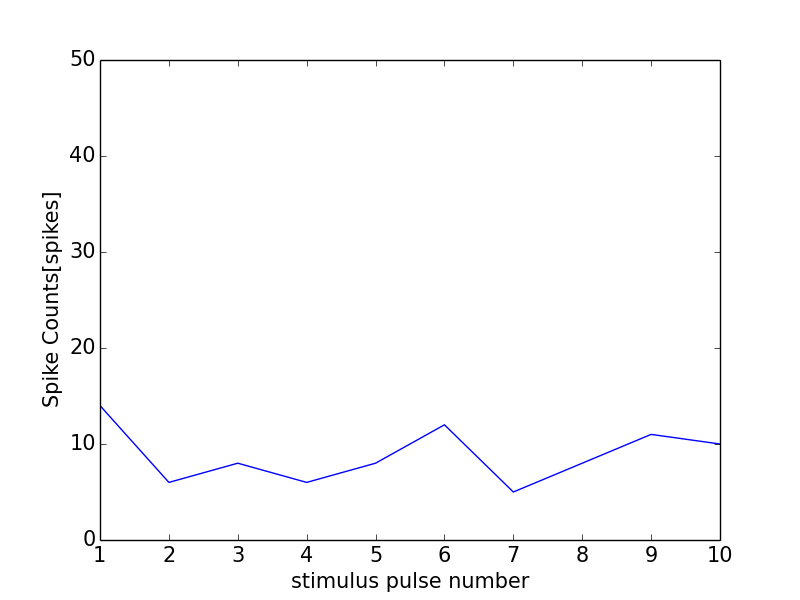

Source data for this figure (header and first rows):
0, 0.0
0, 0
1, 14
2, 6
3, 8
4, 6
5, 8
6, 12
7, 5
8, 8
9, 11
10, 10
11, 1
